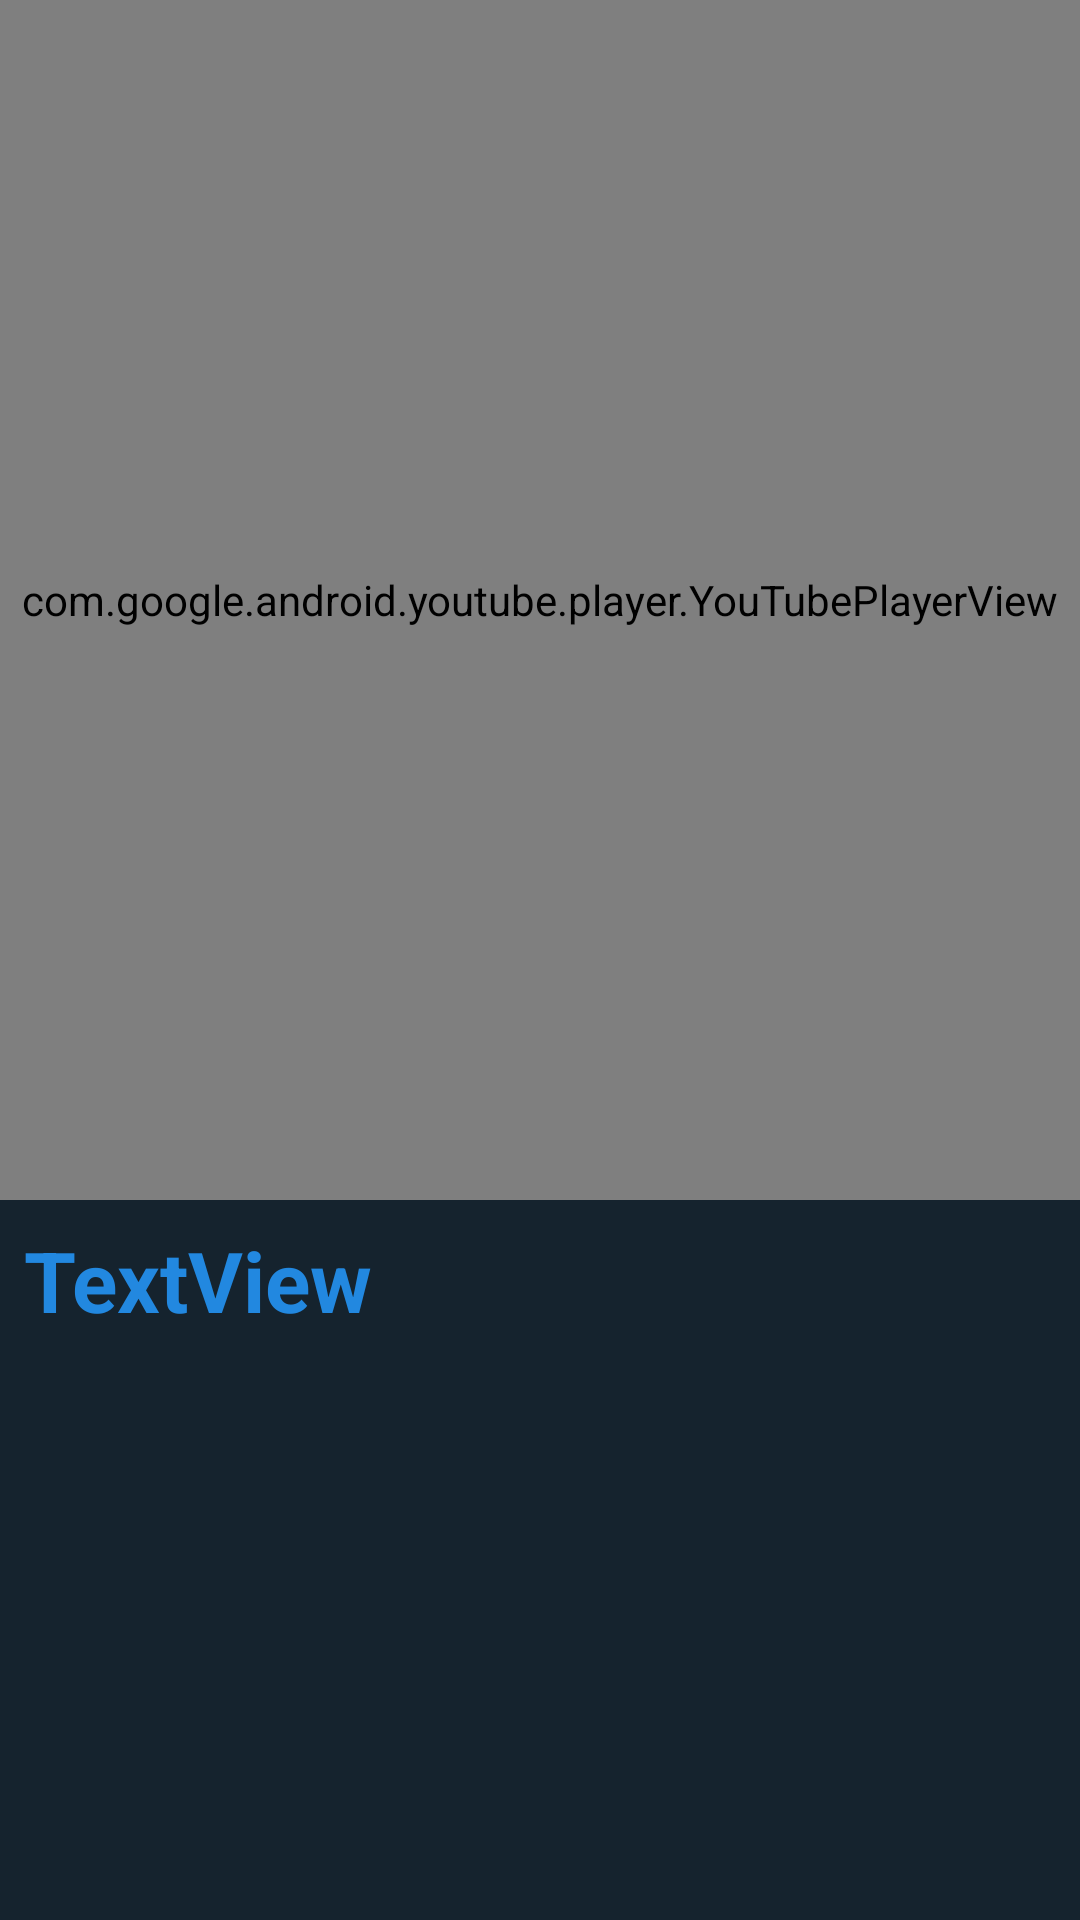

Reconstruct the res/layout file that produces this screen, plus the resources it refers to.
<!-- AndroidManifest.xml: application theme Theme.AnimConer -->
<!-- res/layout/activity_youtube.xml -->
<?xml version="1.0" encoding="utf-8"?>
<androidx.constraintlayout.widget.ConstraintLayout xmlns:android="http://schemas.android.com/apk/res/android"
    xmlns:app="http://schemas.android.com/apk/res-auto"
    xmlns:tools="http://schemas.android.com/tools"
    android:layout_width="match_parent"
    android:layout_height="match_parent"
    android:background="@color/Dark"
    tools:context=".views.activities.YoutubeActivity">

    <com.google.android.youtube.player.YouTubePlayerView
        android:id="@+id/ytPlayer"
        android:layout_width="match_parent"
        android:layout_height="400dp"
        app:layout_constraintEnd_toEndOf="parent"
        app:layout_constraintHorizontal_bias="0.5"
        app:layout_constraintStart_toStartOf="parent"
        app:layout_constraintTop_toTopOf="parent" />

    <TextView
        android:id="@+id/tvName"
        android:layout_width="0dp"
        android:layout_height="wrap_content"
        android:layout_marginStart="8dp"
        android:layout_marginTop="8dp"
        android:layout_marginEnd="8dp"
        android:text="TextView"
        android:textSize="28sp"
        android:textStyle="bold"
        android:textColor="@color/sky_blue"
        app:layout_constraintEnd_toEndOf="parent"
        app:layout_constraintHorizontal_bias="0.5"
        app:layout_constraintStart_toStartOf="parent"
        app:layout_constraintTop_toBottomOf="@+id/ytPlayer" />

</androidx.constraintlayout.widget.ConstraintLayout>
<!-- resources referenced by this layout -->
<resources>
  <color name="Dark">#FF15232E</color>
  <color name="sky_blue">#FF2288E0</color>
  <style name="Theme.AnimConer" parent="android:Theme.Material.Light.NoActionBar">
          <item name="android:statusBarColor">@color/purple_700</item>
      </style>
  <color name="purple_700">#FF3700B3</color>
</resources>
